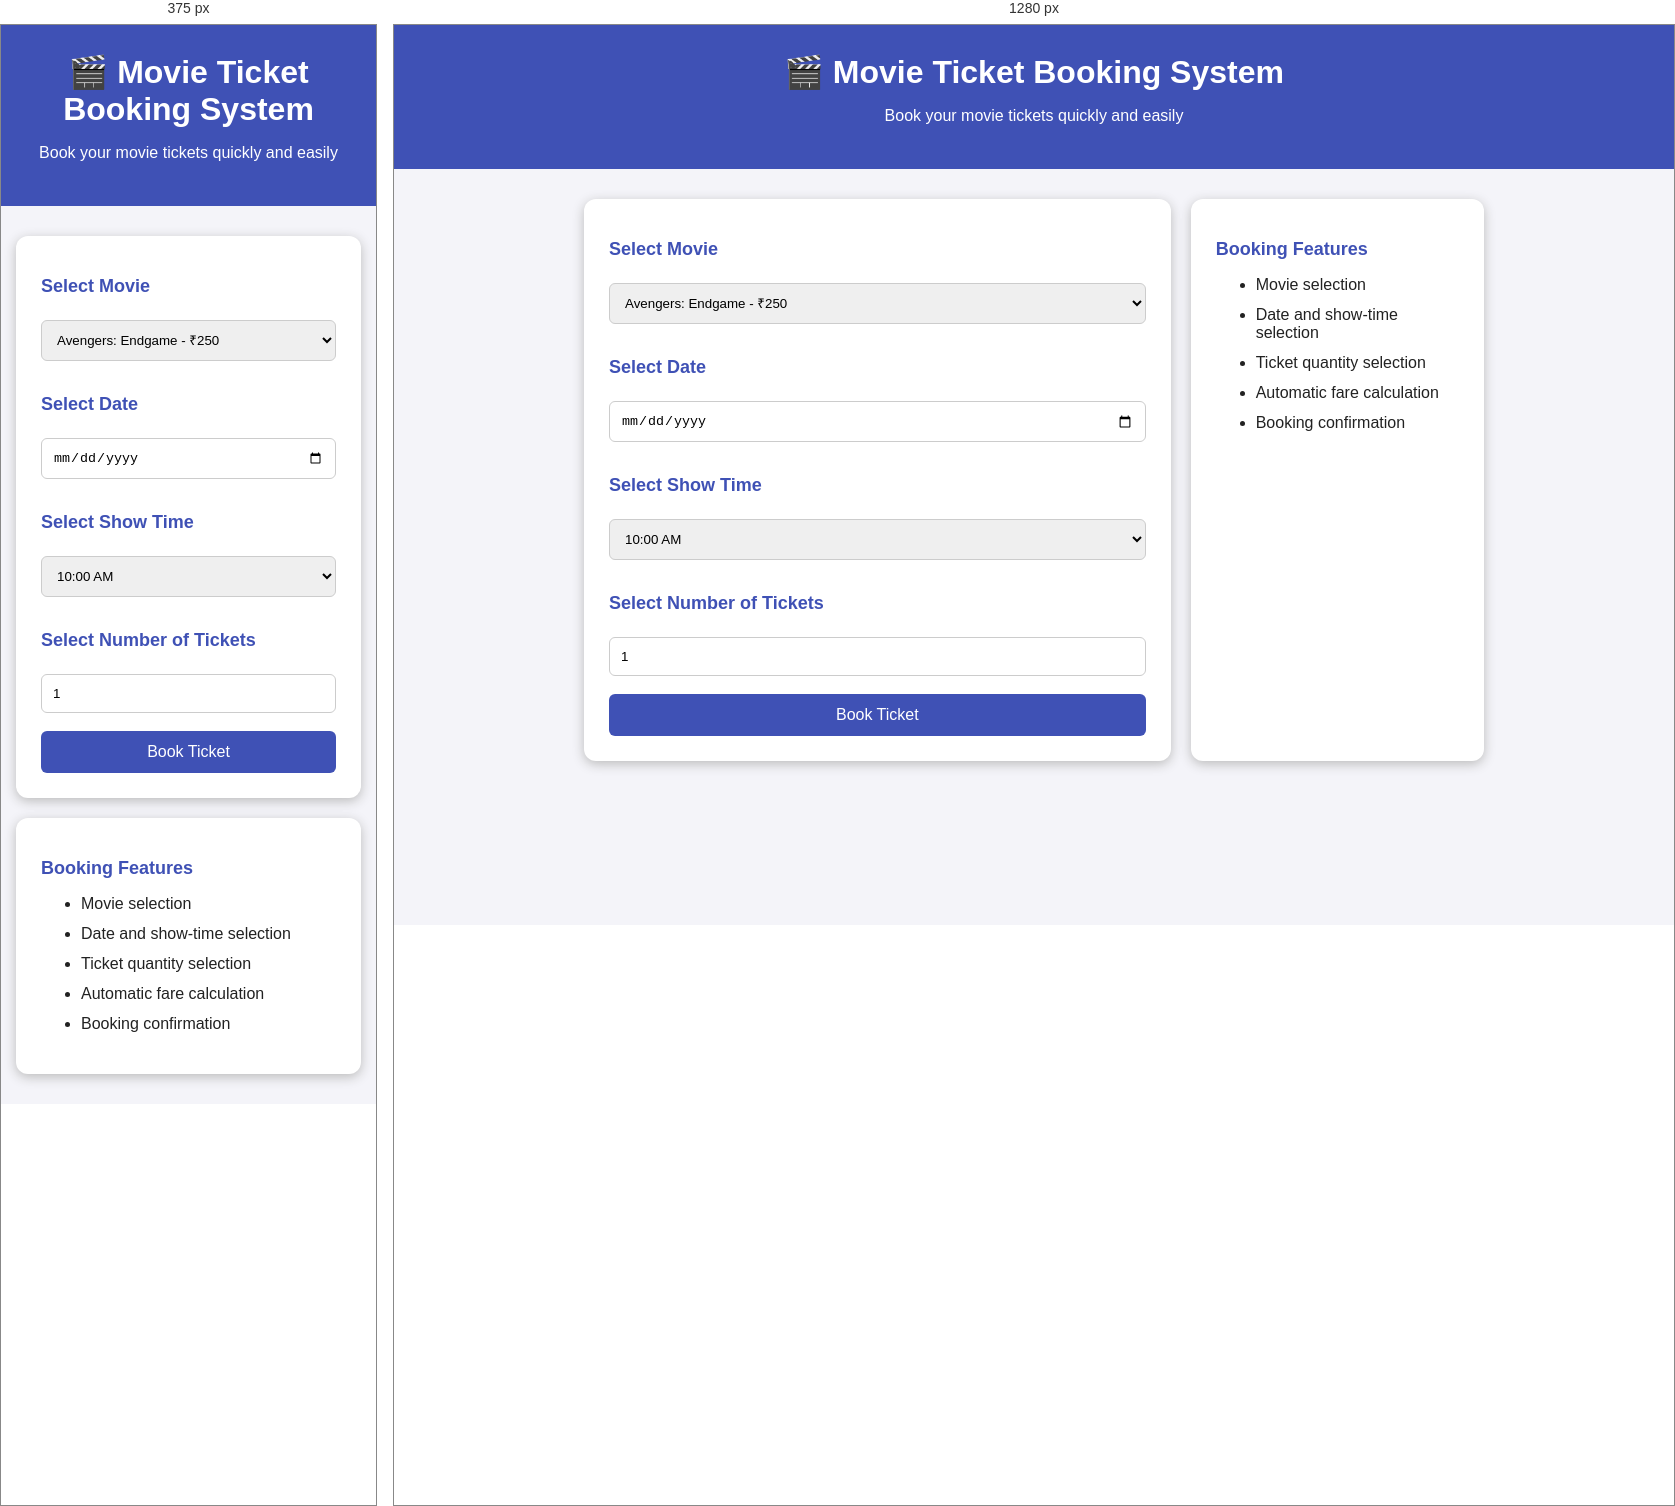
Rendered at 375 px and 1280 px, left to right.

<!-- file: index.html -->
<!DOCTYPE html><html><head><meta charset="UTF-8"><meta name="viewport" content="width=device-width,initial-scale=1"><title>Movie Ticket Booking System</title><link rel="stylesheet" href="style.css"></head><body>
<header><h1>🎬 Movie Ticket Booking System</h1><p>Book your movie tickets quickly and easily</p></header><main>
<section class="card"><h2>Select Movie</h2><select id="movie"><option value="250">Avengers: Endgame - ₹250</option><option value="220">Spider-Man: No Way Home - ₹220</option><option value="200">3 Idiots - ₹200</option></select>
<h2>Select Date</h2><input type="date" id="date"><h2>Select Show Time</h2><select id="time"><option>10:00 AM</option><option>1:30 PM</option><option>5:00 PM</option><option>8:30 PM</option></select>
<h2>Select Number of Tickets</h2><input type="number" id="tickets" min="1" max="10" value="1"><button onclick="bookTicket()">Book Ticket</button><div id="result"></div></section>
<section class="card"><h2>Booking Features</h2><ul><li>Movie selection</li><li>Date and show-time selection</li><li>Ticket quantity selection</li><li>Automatic fare calculation</li><li>Booking confirmation</li></ul></section></main><script src="script.js"></script></body></html>


/* @media block from style.css */
@media(max-width:700px){main{grid-template-columns:1fr}}